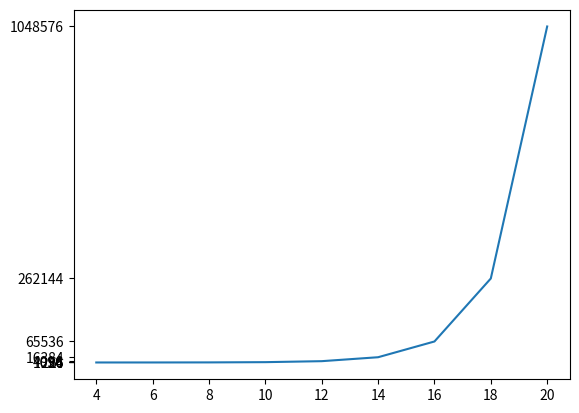

Here is the Python script that generated this plot:
import numpy as np
import matplotlib.pyplot as plt

time_steps = 100
num_zeros = 2500
num_samps = 800
wide_samp_rate = 20e6
signal_samp_rate = 1e6
num_channels = [4,6,8,10,12,14,16,18,20]
goodput = np.zeros(len(num_channels))
memory = np.zeros(len(num_channels))

head_size = int((num_zeros*2+num_samps)*(wide_samp_rate/(signal_samp_rate))*time_steps)
time_each_epoch = (int(head_size/time_steps))/wide_samp_rate

for i in range(len(num_channels)):
	memory[i] = 2**(num_channels[i])

fig, ax = plt.subplots()
ax.set_yticks(memory)
ax.set_yticklabels(['16','64','256','1024','4096','16384','65536','262144','1048576'])
ax.plot(num_channels, memory)
plt.show()	
